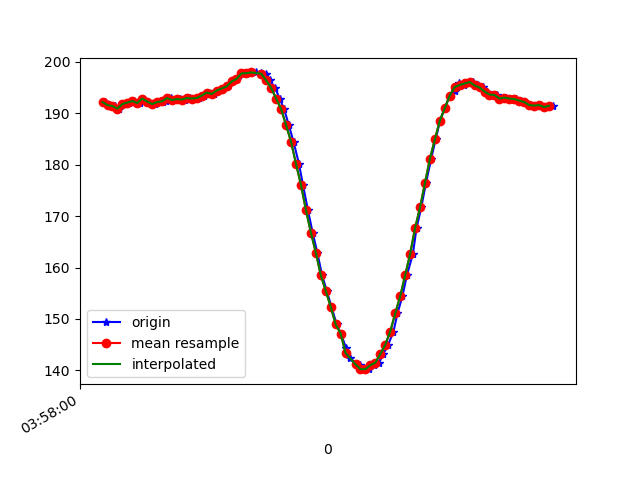

The data file committed next to this chart (first rows):
1618199880729, 895543735248196, 192.28516, -224.70703, -70.11719
1618199880733, 895543754781830, 192.1, -225.2, -70.51
1618199880748, 895543773674517, 191.6, -225.0, -69.43
1618199880770, 895543792689290, 191.4, -225.2, -69.43
1618199880786, 895543811795626, 190.9, -225.5, -70.12
1618199880805, 895543830871441, 191.8, -225.1, -70.41
1618199880826, 895543849916734, 192.1, -225.1, -70.12
1618199880847, 895543868992549, 192.4, -224.6, -69.43
1618199880871, 895543888556705, 192, -224.5, -70.41
1618199880885, 895543907388350, 192.9, -224.4, -69.73
1618199880902, 895543926433643, 192.3, -224.3, -70.41
1618199880930, 895543945570501, 191.8, -224.5, -69.63
1618199880950, 895543964737880, 192.2, -224.4, -69.14
1618199880962, 895543983935780, 192.3, -224.5, -68.75
1618199880977, 895544002950552, 192.4, -225.2, -70.02
1618199880996, 895544021904282, 193, -224.5, -69.82
1618199881015, 895544041041139, 192.6, -225.0, -70.02
1618199881034, 895544060055911, 192.8, -224.7, -69.82
1618199881054, 895544079131726, 192.7, -224.6, -69.43
1618199881072, 895544098146499, 193, -224.5, -69.34
1618199881091, 895544117161271, 192.9, -224.4, -68.95
1618199881110, 895544136145522, 193, -224.3, -68.75
1618199881131, 895544155068730, 193.5, -224.6, -68.07
1618199881149, 895544174299448, 194, -224.1, -68.46
1618199881168, 895544193314220, 193.8, -224.4, -68.36
1618199881186, 895544212390035, 194.4, -224.1, -68.46
1618199881206, 895544231465850, 194.8, -223.8, -67.58
1618199881224, 895544250511143, 195.2, -224.2, -67.87
1618199881243, 895544269586958, 196.2, -224.3, -67.38
1618199881262, 895544288662773, 196.7, -224, -66.99
1618199881284, 895544307769109, 197.8, -223.3, -67.68
1618199881302, 895544326783882, 197.8, -223.2, -67.29
1618199881319, 895544345798654, 197.9, -222.9, -66.5
1618199881338, 895544364843948, 197.9, -222.9, -65.92
1618199881360, 895544383858720, 197.9, -222.8, -66.6
1618199881378, 895544402934535, 197.6, -222.7, -66.5
1618199881395, 895544421979829, 196.4, -222.9, -67.19
1618199881416, 895544440994601, 194.9, -223.1, -66.6
1618199881434, 895544460070416, 192.9, -223.2, -68.36
1618199881452, 895544479085188, 190.8, -224.7, -69.63
1618199881471, 895544498191524, 187.7, -225.1, -70.9
1618199881490, 895544517206297, 184.5, -226.5, -71.88
1618199881512, 895544536282112, 180.2, -227.7, -72.07
1618199881528, 895544555296884, 176.1, -229.3, -73.34
1618199881548, 895544574311656, 171.2, -231.4, -74.51
1618199881567, 895544593356950, 166.8, -233.2, -73.34
1618199881586, 895544612402243, 162.9, -235.6, -73.54
1618199881605, 895544631478058, 158.5, -237.5, -73.63
1618199881624, 895544650492831, 155.5, -240, -72.27
1618199881643, 895544669629688, 152.3, -241.1, -71.88
1618199881664, 895544688613939, 148.9, -242.8, -70.02
1618199881681, 895544707750797, 147.2, -243.8, -69.82
1618199881702, 895544726735048, 144.3, -245.5, -68.95
1618199881719, 895544745810863, 142.4, -247, -68.46
1618199881741, 895544764764592, 141.3, -247.8, -68.46
1618199881757, 895544783931971, 141, -247.1, -67.87
1618199881776, 895544802794137, 140.2, -248.5, -67.19
1618199881795, 895544821747867, 140.2, -247.7, -66.99
1618199881816, 895544840854203, 141, -248, -68.07
1618199881835, 895544860357316, 141.5, -246.6, -68.46
1618199881852, 895544878914269, 143.2, -245.5, -68.65
... 36 more rows
